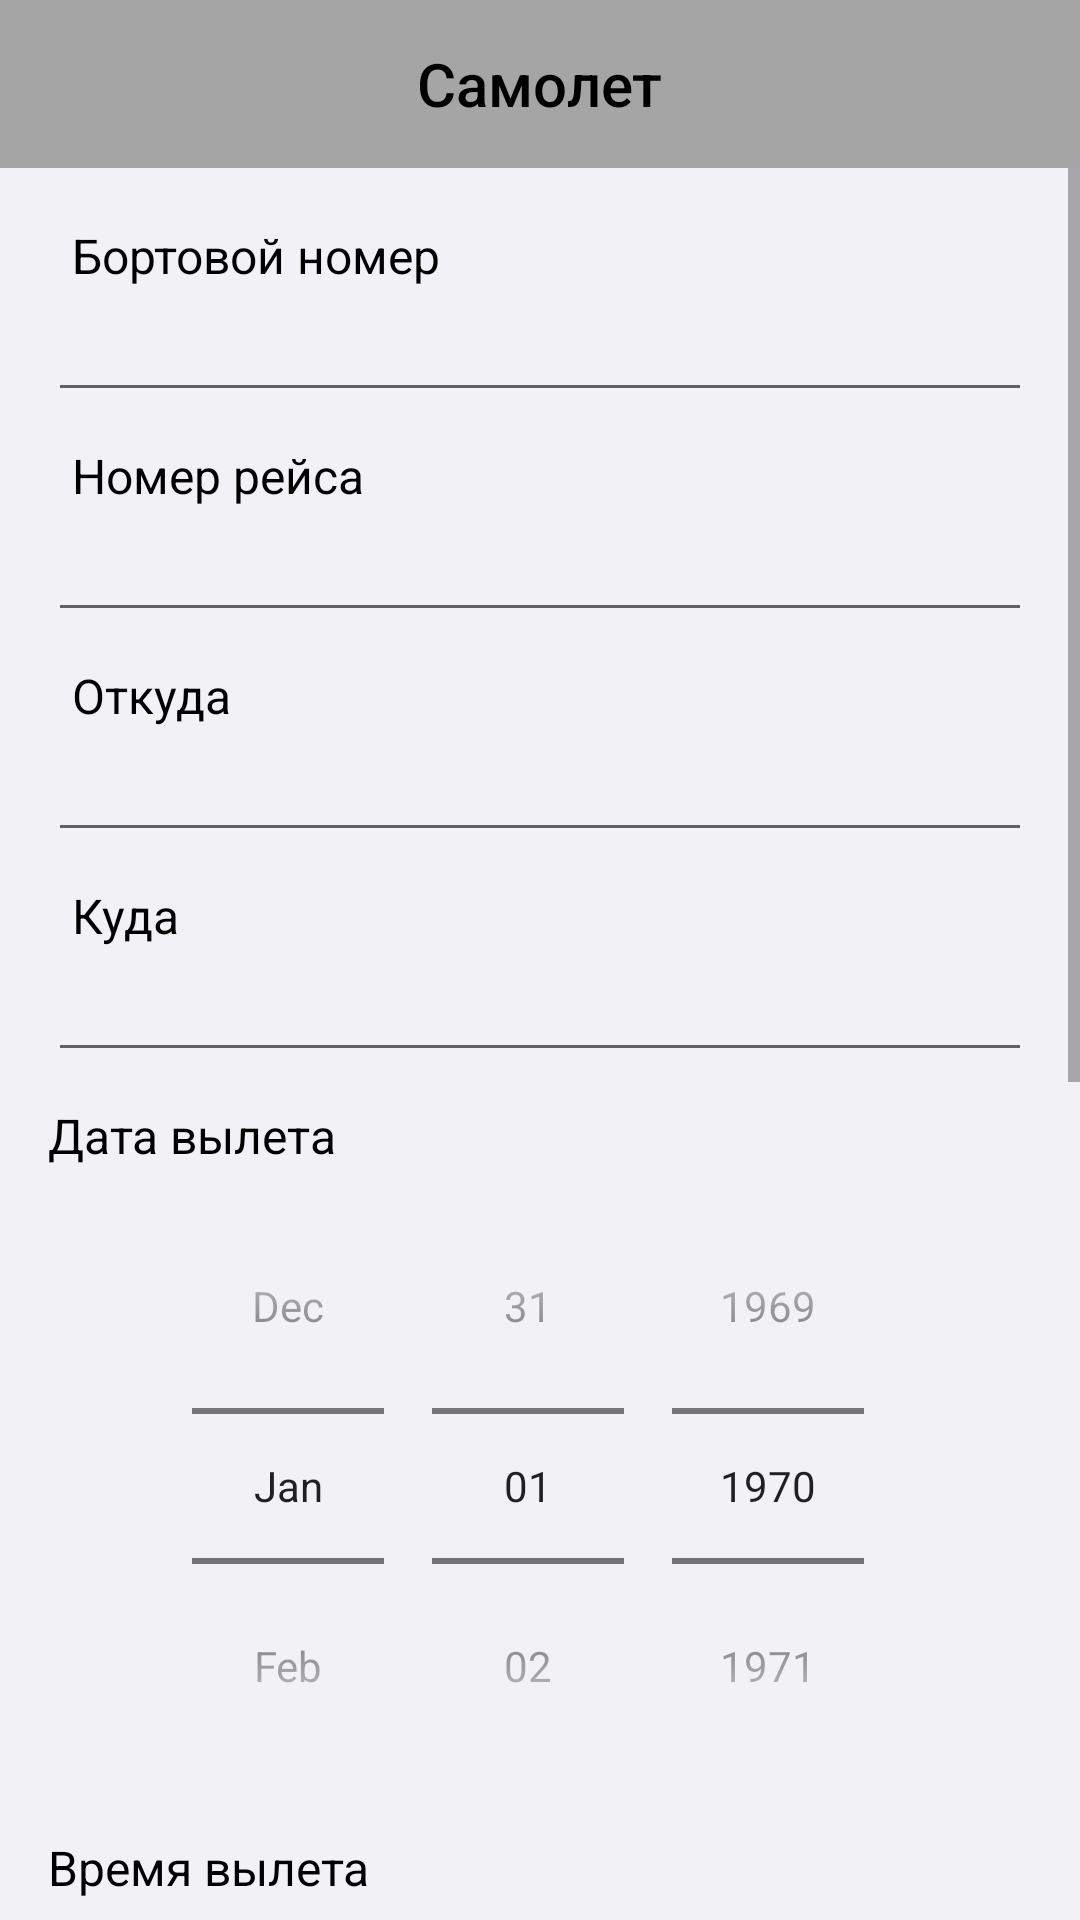

Reconstruct the res/layout file that produces this screen, plus the resources it refers to.
<!-- AndroidManifest.xml: application theme Theme.Individual -->
<!-- res/layout/fragment_plane_create_edit.xml -->
<?xml version="1.0" encoding="utf-8"?>
<layout xmlns:android="http://schemas.android.com/apk/res/android"
    xmlns:app="http://schemas.android.com/apk/res-auto"
    xmlns:tools="http://schemas.android.com/tools">

    <androidx.constraintlayout.widget.ConstraintLayout
        android:layout_width="match_parent"
        android:clickable="true"
        android:focusable="true"
        android:layout_height="match_parent"
        android:background="@color/background">

        <com.google.android.material.appbar.AppBarLayout
            android:id="@+id/appbar"
            android:layout_width="match_parent"
            android:layout_height="wrap_content"
            app:layout_constraintTop_toTopOf="parent">

            <com.google.android.material.appbar.MaterialToolbar
                android:id="@+id/toolbar"
                android:layout_width="match_parent"
                android:layout_height="?attr/actionBarSize"
                android:background="@color/bg_toolbar"
                app:navigationIcon="@drawable/ic_back_arrow">

                <TextView
                    android:layout_width="wrap_content"
                    android:layout_height="wrap_content"
                    android:layout_gravity="center"
                    android:text="Самолет"
                    android:textAppearance="@style/ToolbarTitle" />

            </com.google.android.material.appbar.MaterialToolbar>
        </com.google.android.material.appbar.AppBarLayout>

        <ScrollView
            android:layout_width="match_parent"
            android:layout_height="0dp"
            app:layout_constraintBottom_toBottomOf="parent"
            app:layout_constraintTop_toBottomOf="@id/appbar"
            app:layout_constraintVertical_bias="0.0"
            tools:layout_editor_absoluteX="0dp">

            <androidx.constraintlayout.widget.ConstraintLayout
                android:layout_width="match_parent"
                android:layout_height="wrap_content"
                android:paddingBottom="30dp">

                <TextView
                    android:layout_width="wrap_content"
                    android:layout_height="wrap_content"
                    android:layout_marginStart="8dp"
                    android:text="Бортовой номер"
                    android:textAppearance="@style/BaseText"
                    app:layout_constraintBottom_toTopOf="@+id/etBoardNumber"
                    app:layout_constraintStart_toStartOf="@+id/etBoardNumber" />

                <EditText
                    android:id="@+id/etBoardNumber"
                    android:layout_width="match_parent"
                    android:layout_height="wrap_content"
                    android:layout_marginHorizontal="16dp"
                    android:layout_marginTop="40dp"
                    app:layout_constraintTop_toTopOf="parent"
                    tools:layout_editor_absoluteX="16dp" />

                <TextView
                    android:layout_width="wrap_content"
                    android:layout_height="wrap_content"
                    android:layout_marginStart="8dp"

                    android:text="Номер рейса"
                    android:textAppearance="@style/BaseText"
                    app:layout_constraintBottom_toTopOf="@+id/etFlightNumber"
                    app:layout_constraintStart_toStartOf="@+id/etFlightNumber" />

                <EditText
                    android:id="@+id/etFlightNumber"
                    android:layout_width="match_parent"
                    android:layout_height="wrap_content"
                    android:layout_marginHorizontal="16dp"
                    android:layout_marginTop="32dp"
                    app:layout_constraintTop_toBottomOf="@+id/etBoardNumber"
                    tools:layout_editor_absoluteX="16dp" />

                <TextView
                    android:layout_width="wrap_content"
                    android:layout_height="wrap_content"
                    android:layout_marginStart="8dp"

                    android:text="Откуда"
                    android:textAppearance="@style/BaseText"
                    app:layout_constraintBottom_toTopOf="@+id/etFlightFrom"
                    app:layout_constraintStart_toStartOf="@+id/etFlightFrom" />

                <EditText
                    android:id="@+id/etFlightFrom"
                    android:layout_width="match_parent"
                    android:layout_height="wrap_content"
                    android:layout_marginHorizontal="16dp"
                    android:layout_marginTop="32dp"
                    app:layout_constraintTop_toBottomOf="@+id/etFlightNumber"
                    tools:layout_editor_absoluteX="16dp" />

                <TextView
                    android:layout_width="wrap_content"
                    android:layout_height="wrap_content"
                    android:layout_marginStart="8dp"
                    android:text="Куда"
                    android:textAppearance="@style/BaseText"
                    app:layout_constraintBottom_toTopOf="@+id/etFlightTo"
                    app:layout_constraintStart_toStartOf="@+id/etFlightTo" />

                <EditText
                    android:id="@+id/etFlightTo"
                    android:layout_width="match_parent"
                    android:layout_height="wrap_content"
                    android:layout_marginHorizontal="16dp"
                    android:layout_marginTop="32dp"
                    app:layout_constraintTop_toBottomOf="@+id/etFlightFrom" />

                <TextView
                    android:layout_width="wrap_content"
                    android:layout_height="wrap_content"
                    android:text="Дата вылета"
                    android:textAppearance="@style/BaseText"
                    app:layout_constraintBottom_toTopOf="@+id/dpBoardingDate"
                    app:layout_constraintStart_toStartOf="@+id/dpBoardingDate" />

                <DatePicker
                    android:id="@+id/dpBoardingDate"
                    android:layout_width="match_parent"
                    android:layout_height="wrap_content"
                    android:layout_marginHorizontal="16dp"
                    android:layout_marginTop="32dp"
                    android:calendarViewShown="false"
                    android:datePickerMode="spinner"
                    app:layout_constraintTop_toBottomOf="@+id/etFlightTo"
                    tools:layout_editor_absoluteX="0dp" />

                <TextView
                    android:layout_width="wrap_content"
                    android:layout_height="wrap_content"
                    android:text="Время вылета"
                    android:textAppearance="@style/BaseText"
                    app:layout_constraintBottom_toTopOf="@+id/tpBoardingTime"
                    app:layout_constraintStart_toEndOf="@+id/tpBoardingTime"
                    app:layout_constraintStart_toStartOf="@+id/dpBoardingDate" />

                <TimePicker
                    android:id="@+id/tpBoardingTime"
                    android:layout_width="match_parent"
                    android:layout_height="wrap_content"
                    android:layout_marginHorizontal="16dp"
                    android:layout_marginTop="32dp"
                    android:timePickerMode="spinner"
                    app:layout_constraintTop_toBottomOf="@+id/dpBoardingDate"
                    tools:layout_editor_absoluteX="0dp" />

                <TextView
                    android:layout_width="wrap_content"
                    android:layout_height="wrap_content"
                    android:layout_marginStart="8dp"
                    android:text="Гейт"
                    android:textAppearance="@style/BaseText"
                    app:layout_constraintBottom_toTopOf="@+id/etGate"
                    app:layout_constraintStart_toStartOf="@+id/etGate" />

                <EditText
                    android:id="@+id/etGate"
                    android:layout_width="match_parent"
                    android:layout_height="wrap_content"
                    android:layout_marginHorizontal="16dp"
                    android:layout_marginTop="32dp"
                    app:layout_constraintTop_toBottomOf="@+id/tpBoardingTime" />

                <TextView
                    android:layout_width="wrap_content"
                    android:layout_height="wrap_content"
                    android:layout_marginStart="8dp"
                    android:text="Первый пилот"
                    android:textAppearance="@style/BaseText"
                    app:layout_constraintBottom_toTopOf="@+id/etFirstPilotName"
                    app:layout_constraintStart_toStartOf="@+id/etFirstPilotName" />

                <EditText
                    android:id="@+id/etFirstPilotName"
                    android:layout_width="match_parent"
                    android:layout_height="wrap_content"
                    android:layout_marginHorizontal="16dp"
                    android:layout_marginTop="32dp"
                    app:layout_constraintTop_toBottomOf="@+id/etGate" />

                <TextView
                    android:layout_width="wrap_content"
                    android:layout_height="wrap_content"
                    android:layout_marginStart="8dp"
                    android:text="Второй пилот"
                    android:textAppearance="@style/BaseText"
                    app:layout_constraintBottom_toTopOf="@+id/etSecondPilotName"
                    app:layout_constraintStart_toStartOf="@+id/etSecondPilotName" />

                <EditText
                    android:id="@+id/etSecondPilotName"
                    android:layout_width="match_parent"
                    android:layout_height="wrap_content"
                    android:layout_marginHorizontal="16dp"
                    android:layout_marginTop="32dp"
                    app:layout_constraintTop_toBottomOf="@+id/etFirstPilotName" />

                <Button
                    android:id="@+id/btnSave"
                    style="@style/BaseButton"
                    android:layout_width="match_parent"
                    android:layout_height="wrap_content"
                    android:layout_marginHorizontal="16dp"
                    android:layout_marginTop="32dp"
                    android:text="Сохранить"
                    app:layout_constraintTop_toBottomOf="@id/etSecondPilotName"
                    tools:layout_editor_absoluteX="40dp"
                    tools:layout_editor_absoluteY="1062dp" />

            </androidx.constraintlayout.widget.ConstraintLayout>
        </ScrollView>


    </androidx.constraintlayout.widget.ConstraintLayout>
</layout>
<!-- resources referenced by this layout -->
<resources>
  <color name="background">#F2F2F6</color>
  <color name="bg_toolbar">#A5A5A5</color>
  <style name="BaseButton">
          <item name="android:textSize">16sp</item>
          <item name="android:textColor">@color/white</item>
          <item name="android:textAllCaps">false</item>
          <item name="android:background">@drawable/btn_rounded</item>
      </style>
  <style name="BaseText">
          <item name="android:textSize">16sp</item>
          <item name="android:textColor">@color/black</item>
      </style>
  <style name="ToolbarTitle" parent="TextAppearance.AppCompat.Title">
          <item name="android:textColor">@color/black</item>
          <item name="android:textSize">20sp</item>
          <item name="fontFamily">sans-serif-medium</item>
      </style>
  <style name="Theme.Individual" parent="Theme.MaterialComponents.Light.NoActionBar.Bridge">
          
          <item name="colorPrimary">@color/purple_500</item>
          <item name="colorPrimaryVariant">@color/purple_700</item>
          <item name="colorOnPrimary">@color/white</item>
          
          <item name="colorSecondary">@color/teal_200</item>
          <item name="colorSecondaryVariant">@color/teal_700</item>
          <item name="colorOnSecondary">@color/black</item>
          
          <item name="android:statusBarColor">#7A7A7A</item>
          
      </style>
  <color name="white">#FFFFFFFF</color>
  <!-- drawable btn_rounded (drawable) -->
  <?xml version="1.0" encoding="utf-8"?>
  <ripple xmlns:android="http://schemas.android.com/apk/res/android"
      android:color="?android:attr/colorControlHighlight">
      <item>
          <shape>
              <solid
                  android:color="@color/main"
                  android:shape="rectangle" />
              <corners android:radius="16dp" />
          </shape>
      </item>
  </ripple>
  <color name="black">#FF000000</color>
  <color name="purple_500">#FF6200EE</color>
  <color name="purple_700">#FF3700B3</color>
  <color name="teal_200">#FF03DAC5</color>
  <color name="teal_700">#FF018786</color>
  <color name="main">#393939</color>
</resources>
